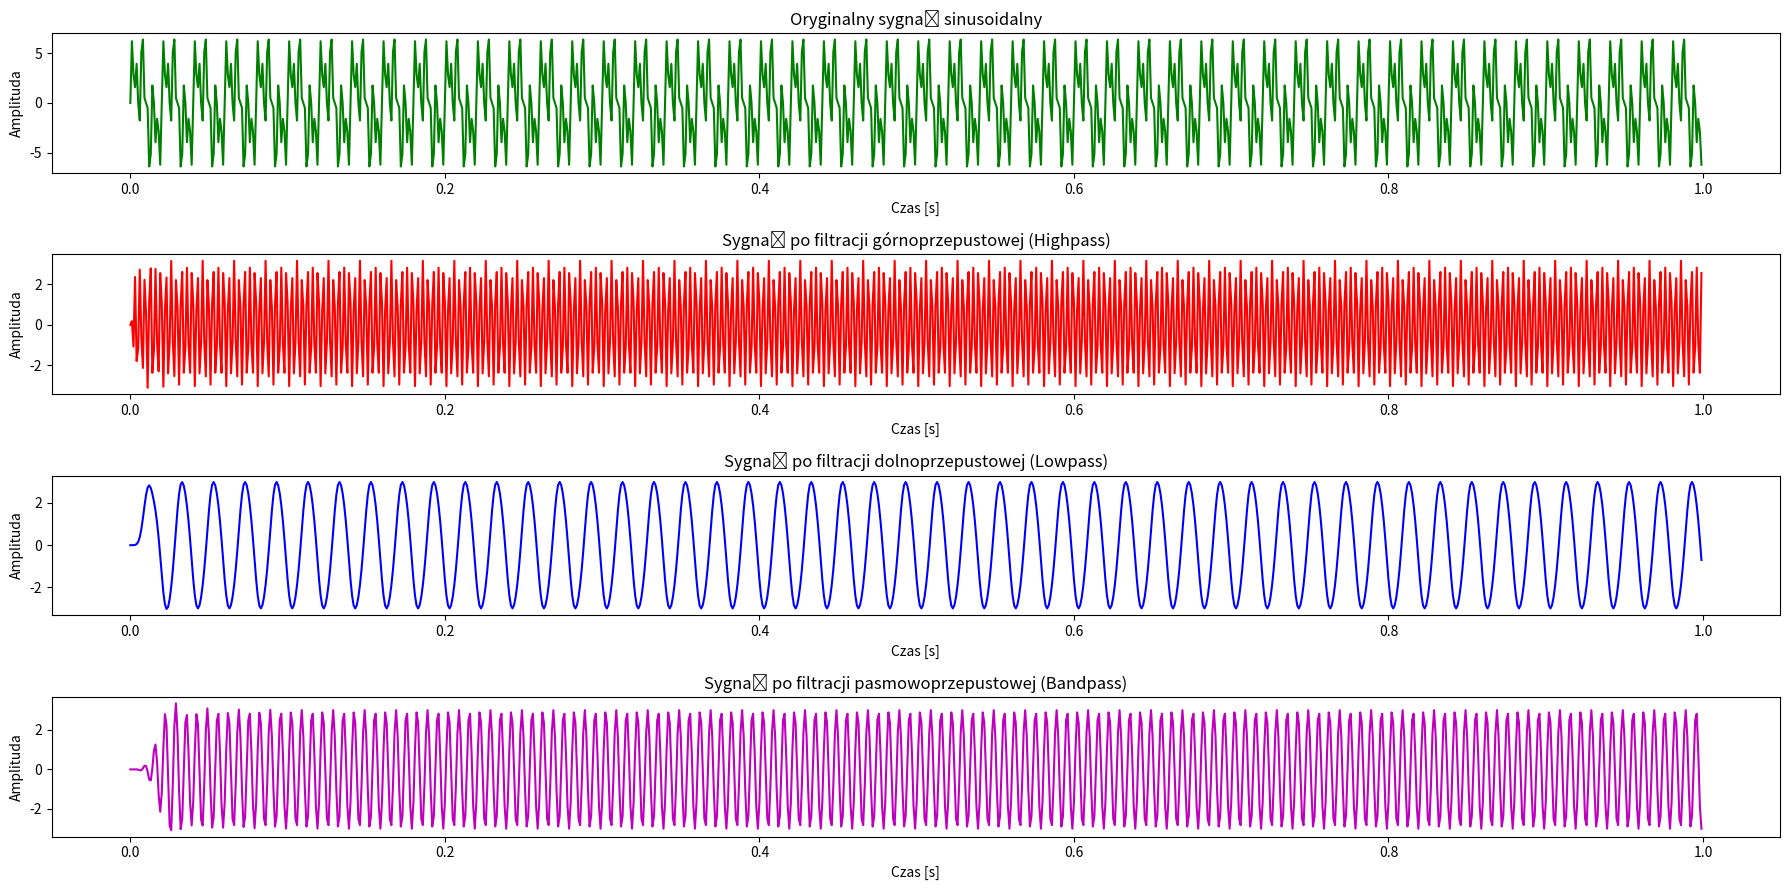
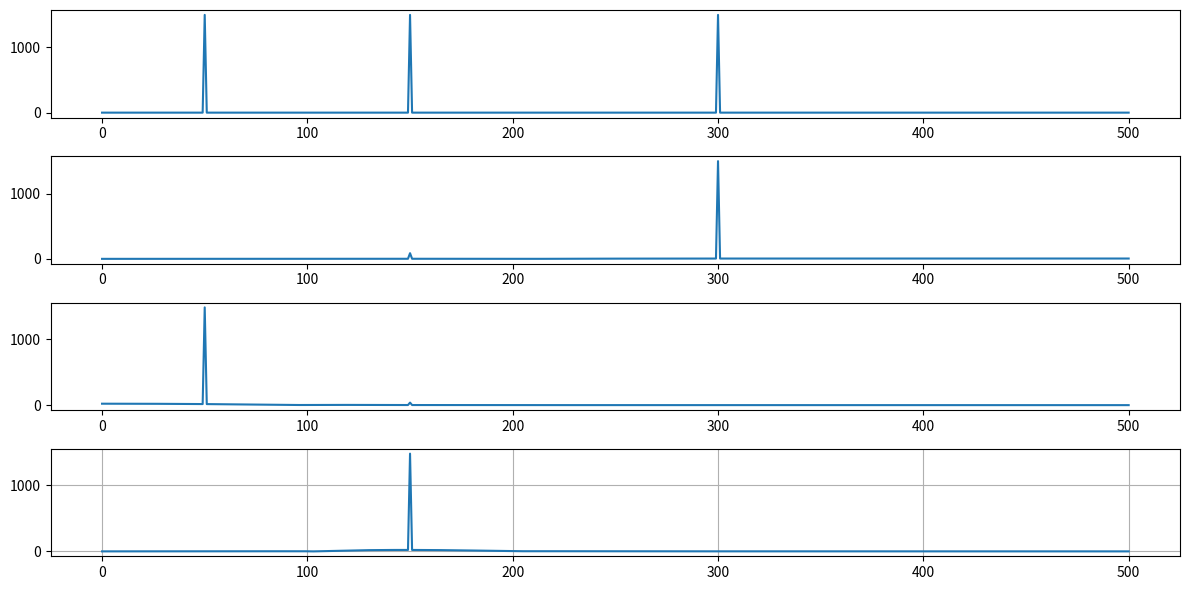

Python code for these plots, in order:
"""1. Na sygnale z poprzednich zajęć zastosować filtr butterwortha:
a) Dolnoprzepustowy (pozostawić jedynie najmniejszą częstotliwość)
b) Górnoprzepustowy (pozostawić jedynie największą częstotliwość)
c) Pasmowo przepustowy (pozostawić jedynie środkową częstotliwość)
2. W jednym oknie przedstawić sygnał oryginalny i sygnały po zastosowaniu wszystkich filtrów
3. W jednym oknie przedstawić FFT wszystkich sygnałów
4. Przedstawić spectrogram sygnału oryginalnego"""

import scipy.signal as sig
import numpy as np
import matplotlib.pyplot as plt

def filtr():
    t = 10  # czas trwania
    fs = 1000  # częstotliwość próbkowania
    f = 5  # częstotliwość sygnału
    A = 3  # amplituda

    x = np.linspace(0, 1, fs, False)  # 1 sekunda
    y = A * np.sin(2 * np.pi * 50 * x)
    y += A * np.sin(2 * np.pi * 150 * x)
    y += A * np.sin(2 * np.pi * 300 * x)

    # Filtracja sygnału
    def butter_highpass(signal, cutoff, fs):
        sos = sig.butter(8, cutoff, 'high', fs=fs, output='sos')
        return sig.sosfilt(sos, signal)

    def butter_lowpass(signal, cutoff, fs):
        sos = sig.butter(8, cutoff, 'low', fs=fs, output='sos')
        return sig.sosfilt(sos, signal)

    def butter_bandpass(signal, lowcut, highcut, fs):
        sos = sig.butter(8, [lowcut, highcut], 'band', fs=fs, output='sos')
        return sig.sosfilt(sos, signal)

    filtered_signalH = butter_highpass(y, 200, fs)  # Górnoprzepustowy - usuwa poniżej 40 Hz
    filtered_signalL = butter_lowpass(y, 100, fs)  # Dolnoprzepustowy - usuwa powyżej 40 Hz
    filtered_signalB = butter_bandpass(y, 100, 200, fs)  # Pasmo 40-100 Hz

    # Rysowanie wyników
    plt.figure(figsize=(18, 9))

    plt.subplot(4, 1, 1)
    plt.plot(x, y, 'g')
    plt.xlabel('Czas [s]')
    plt.ylabel('Amplituda')
    plt.title('Oryginalny sygnał sinusoidalny')

    plt.subplot(4, 1, 2)
    plt.plot(x, filtered_signalH, 'r')
    plt.xlabel('Czas [s]')
    plt.ylabel('Amplituda')
    plt.title('Sygnał po filtracji górnoprzepustowej (Highpass)')

    plt.subplot(4, 1, 3)
    plt.plot(x, filtered_signalL, 'b')
    plt.xlabel('Czas [s]')
    plt.ylabel('Amplituda')
    plt.title('Sygnał po filtracji dolnoprzepustowej (Lowpass)')

    plt.subplot(4, 1, 4)
    plt.plot(x, filtered_signalB, 'm')
    plt.xlabel('Czas [s]')
    plt.ylabel('Amplituda')
    plt.title('Sygnał po filtracji pasmowoprzepustowej (Bandpass)')

    plt.tight_layout()
    plt.show()

# Funkcja do obliczania FFT
    def compute_fft(signal, fs):
        N = len(signal)
        signal_fft = np.fft.rfft(signal)  # Obliczanie FFT (tylko dodatnie częstotliwości)
        freqs = np.fft.rfftfreq(N, 1/fs)  # Odpowiednie częstotliwości
        amplitudes_fft = np.abs(signal_fft)  # Amplituda FFT
        return freqs, amplitudes_fft

    # Obliczanie FFT dla każdego sygnału
    freq_orig, fft_orig = compute_fft(y, fs)
    freq_high, fft_high = compute_fft(filtered_signalH, fs)
    freq_low, fft_low = compute_fft(filtered_signalL, fs)
    freq_band, fft_band = compute_fft(filtered_signalB, fs)

    # Rysowanie wykresu
    plt.figure(figsize=(12, 6))
    plt.subplot(4, 1, 1)
    plt.plot(freq_orig, fft_orig, label="Oryginalny sygnał")
    plt.subplot(4, 1, 2)
    plt.plot(freq_high, fft_high, label="Górnoprzepustowy (Highpass)")
    plt.subplot(4, 1, 3)
    plt.plot(freq_low, fft_low, label="Dolnoprzepustowy (Lowpass)")
    plt.subplot(4, 1, 4)
    plt.plot(freq_band, fft_band, label="Pasmowoprzepustowy (Bandpass)")

    plt.grid(True)  # siatka
    plt.tight_layout()  # dopasowanie wykresu
    plt.show()  # wyświetlenie wykresu
filtr()
